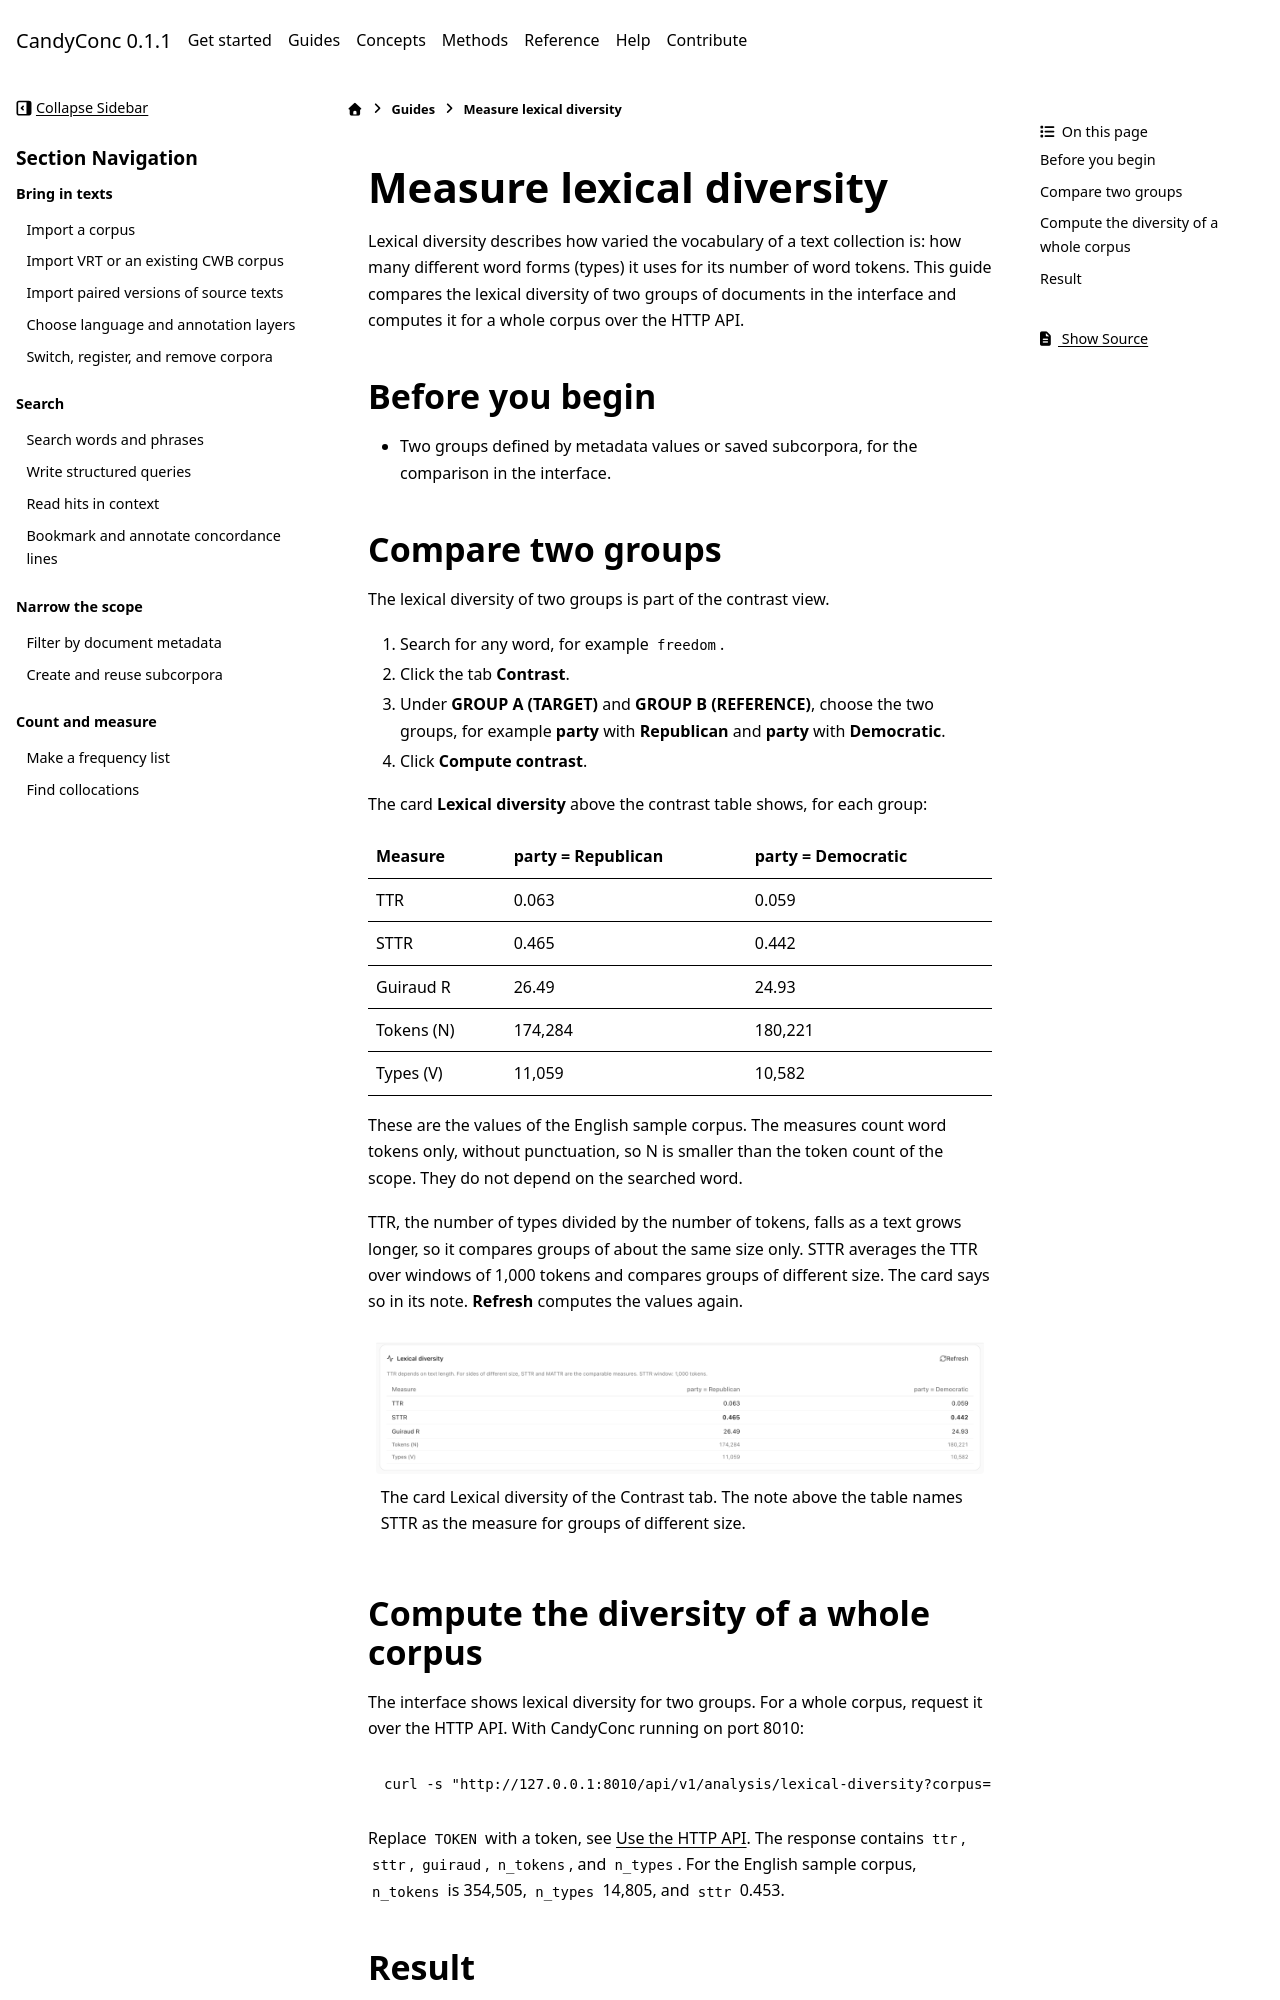

repository: miweru/CandyConc · page: guides/count-and-measure/lexical-diversity.html · generator: sphinx

# Measure lexical diversity

Lexical diversity describes how varied the vocabulary of a text collection
is: how many different word forms (types) it uses for its number of word
tokens. This guide compares the lexical diversity of two groups of documents
in the interface and computes it for a whole corpus over the HTTP API.

## Before you begin

- Two groups defined by metadata values or saved subcorpora, for the
  comparison in the interface.

## Compare two groups

The lexical diversity of two groups is part of the contrast view.

1. Search for any word, for example `freedom`.
2. Click the tab **Contrast**.
3. Under **GROUP A (TARGET)** and **GROUP B (REFERENCE)**, choose the two
   groups, for example **party** with **Republican** and **party** with
   **Democratic**.
4. Click **Compute contrast**.

The card **Lexical diversity** above the contrast table shows, for each
group:

| Measure | party = Republican | party = Democratic |
| --- | --- | --- |
| TTR | 0.063 | 0.059 |
| STTR | 0.465 | 0.442 |
| Guiraud R | 26.49 | 24.93 |
| Tokens (N) | 174,284 | 180,221 |
| Types (V) | 11,059 | 10,582 |

These are the values of the English sample corpus. The measures count word
tokens only, without punctuation, so N is smaller than the token count of the
scope. They do not depend on the searched word.

TTR, the number of types divided by the number of tokens, falls as a text
grows longer, so it compares groups of about the same size only. STTR averages
the TTR over windows of 1,000 tokens and compares groups of different size.
The card says so in its note. **Refresh** computes the values again.

```{figure} ../../_static/screenshots/lexical-diversity-party.png
:alt: Card Lexical diversity for party = Republican and party = Democratic with TTR 0.063 and 0.059, STTR 0.465 and 0.442, Guiraud R 26.49 and 24.93, tokens 174,284 and 180,221, and types 11,059 and 10,582.
:width: 100%

The card **Lexical diversity** of the Contrast tab. The note above the table names STTR as the measure for groups of different size.
```
